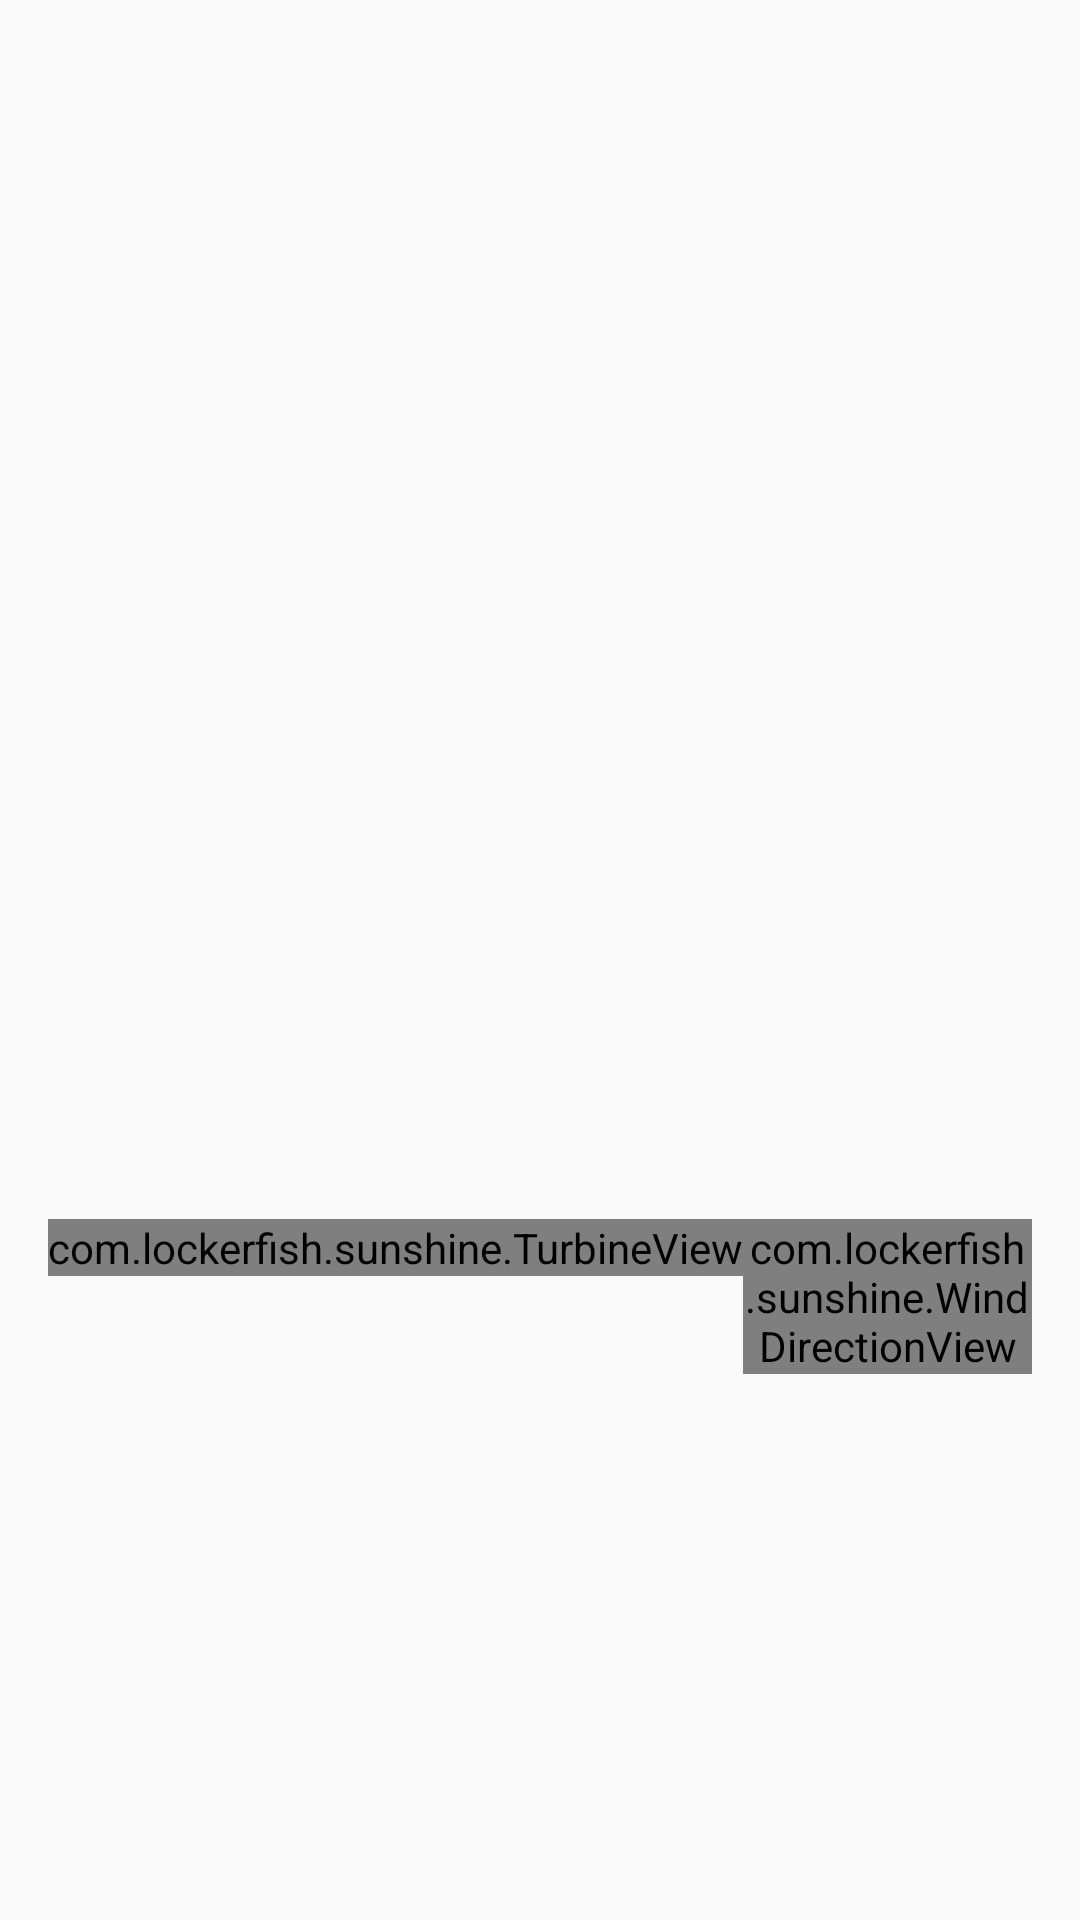

This screen was rendered from an Android layout file. Write that file and the resources it references.
<!-- AndroidManifest.xml: application theme AppTheme -->
<!-- res/layout/fragment_detail.xml -->
<ScrollView xmlns:android="http://schemas.android.com/apk/res/android"
    android:layout_width="match_parent"
    android:layout_height="match_parent">

    <LinearLayout
        android:gravity="center_vertical"
        android:layout_gravity="left"
        android:layout_height="wrap_content"
        android:layout_width="match_parent"
        android:orientation="vertical"
        android:padding="16dp">

        
        <TextView
            android:fontFamily="sans-serif-condensed"
            android:id="@+id/detail_day_textview"
            android:layout_height="wrap_content"
            android:layout_width="wrap_content"
            android:textColor="@color/black"
            android:textSize="24sp" />

        <TextView
            android:fontFamily="sans-serif-condensed"
            android:id="@+id/detail_date_textview"
            android:layout_height="wrap_content"
            android:layout_width="wrap_content"
            android:textColor="@color/grey_700"
            android:textSize="16sp" />

        
        <LinearLayout
            android:gravity="center_horizontal"
            android:layout_height="match_parent"
            android:layout_marginTop="16dp"
            android:layout_width="match_parent"
            android:orientation="horizontal">

            <LinearLayout
                android:gravity="left"
                android:layout_height="wrap_content"
                android:layout_width="wrap_content"
                android:orientation="vertical">

                <TextView
                    android:fontFamily="sans-serif-light"
                    android:id="@+id/detail_high_textview"
                    android:layout_height="wrap_content"
                    android:layout_width="wrap_content"
                    android:textSize="96sp" />

                <TextView
                    android:id="@+id/detail_low_textview"
                    android:layout_gravity="center_horizontal"
                    android:layout_height="wrap_content"
                    android:layout_width="wrap_content"
                    android:textColor="@color/grey_700"
                    android:textSize="48sp" />
            </LinearLayout>

            <LinearLayout
                android:gravity="center_horizontal"
                android:layout_gravity="center"
                android:layout_height="wrap_content"
                android:layout_width="wrap_content"
                android:orientation="vertical">

                <ImageView
                    android:id="@+id/detail_icon"
                    android:layout_width="wrap_content"
                    android:contentDescription="Current condition image"
                    android:layout_height="wrap_content" />

                <TextView
                    android:id="@+id/detail_forecast_textview"
                    android:layout_width="wrap_content"
                    android:layout_height="wrap_content"
                    android:textAppearance="?android:textAppearanceLarge"
                    android:textColor="@color/grey_700" />
            </LinearLayout>
        </LinearLayout>

        
        <LinearLayout
            android:layout_height="match_parent"
            android:layout_marginRight="0dp"
            android:layout_marginTop="16dp"
            android:layout_width="match_parent"
            android:orientation="vertical">

            <TextView
                android:id="@+id/detail_humidity_textview"
                android:layout_height="wrap_content"
                android:layout_width="match_parent"
                android:textAppearance="?android:textAppearanceLarge" />

            <TextView
                android:id="@+id/detail_pressure_textview"
                android:layout_height="wrap_content"
                android:layout_marginTop="4dp"
                android:layout_width="match_parent"
                android:textAppearance="?android:textAppearanceLarge" />

            <TextView
                android:id="@+id/detail_wind_textview"
                android:layout_height="wrap_content"
                android:layout_marginTop="4dp"
                android:layout_width="match_parent"
                android:textAppearance="?android:textAppearanceLarge" />

            <LinearLayout
                android:layout_height="match_parent"
                android:layout_marginRight="0dp"
                android:layout_marginTop="16dp"
                android:layout_width="match_parent"
                android:layout_gravity="center"
                android:orientation="horizontal">

                <com.example.sunshine.TurbineView
                    android:id="@+id/turbine"
                    android:layout_width="wrap_content"
                    android:layout_height="wrap_content">
                </com.example.sunshine.TurbineView>

                <com.example.sunshine.WindDirectionView
                    android:id="@+id/wind_direction"
                    android:layout_width="wrap_content"
                    android:layout_height="wrap_content">
                </com.example.sunshine.WindDirectionView>

            </LinearLayout>
        </LinearLayout>
    </LinearLayout>
</ScrollView>
<!-- resources referenced by this layout -->
<resources>
  <style name="AppTheme" parent="@style/Theme.AppCompat.Light.DarkActionBar">
          <item name="colorPrimary">@color/sunshine_blue</item>
          <item name="colorPrimaryDark">@color/sunshine_dark_blue</item>
      </style>
  <!-- not gathered from this repository: default colours our renderer supplied (Android Studio template values) -->
  <color name="black">#FF000000</color>
</resources>
